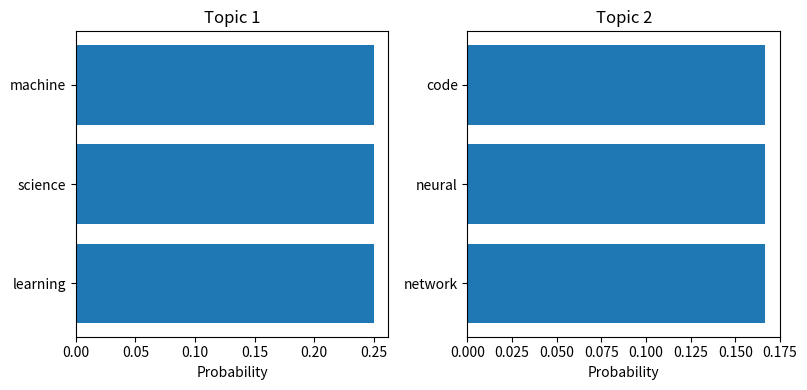

The matplotlib source for this figure: (Note: this script raises an exception after producing the figure.)
#!/usr/bin/env python3
# -*- coding: utf-8 -*-

## Simplified Latent Dirichlet Allocation (LDA) Implementation
## This is a basic implementation of LDA for demonstration purposes.

import numpy as np
import matplotlib.pyplot as plt
from typing import List, Tuple, Dict
from collections import defaultdict

def initialize_counts(
    documents: List[List[str]],
    n_topics: int
) -> Tuple[Dict[str, int], Dict[int, str], np.ndarray, np.ndarray, np.ndarray, List[List[Tuple[int, int]]]]:
    """Initialize count matrices and vocabulary for LDA."""
    vocab = {word: idx for idx, word in enumerate(set(word for doc in documents for word in doc))}
    inverse_vocab = {idx: word for word, idx in vocab.items()}
    n_words = len(vocab)
    
    word_topic_counts = np.zeros((n_words, n_topics))
    doc_topic_counts = np.zeros((len(documents), n_topics))
    topic_counts = np.zeros(n_topics)
    
    word_topic_assignments = []
    for doc_idx, doc in enumerate(documents):
        doc_assignments = []
        for word in doc:
            word_idx = vocab[word]
            topic = np.random.randint(n_topics)
            doc_assignments.append((word_idx, topic))
            word_topic_counts[word_idx, topic] += 1
            doc_topic_counts[doc_idx, topic] += 1
            topic_counts[topic] += 1
        word_topic_assignments.append(doc_assignments)
    
    return vocab, inverse_vocab, word_topic_counts, doc_topic_counts, topic_counts, word_topic_assignments

def compute_topic_probability(
    word_idx: int,
    doc_idx: int,
    topic: int,
    n_words: int,
    word_topic_counts: np.ndarray,
    doc_topic_counts: np.ndarray,
    topic_counts: np.ndarray,
    n_topics: int,
    alpha: float = 0.1,
    beta: float = 0.1
) -> float:
    """Compute probability of a topic for a word in a document."""
    doc_topic_prob = (doc_topic_counts[doc_idx, topic] + alpha) / (
        doc_topic_counts[doc_idx].sum() + n_topics * alpha
    )
    
    word_topic_prob = (word_topic_counts[word_idx, topic] + beta) / (
        topic_counts[topic] + n_words * beta
    )
    
    return doc_topic_prob * word_topic_prob

def train_lda(
    documents: List[List[str]],
    n_topics: int,
    alpha: float = 0.1,
    beta: float = 0.1,
    max_iter: int = 20
) -> Tuple[Dict[str, int], Dict[int, str], np.ndarray, np.ndarray, np.ndarray]:
    """Train LDA model using collapsed Gibbs sampling."""
    vocab, inverse_vocab, word_topic_counts, doc_topic_counts, topic_counts, word_topic_assignments = initialize_counts(
        documents, n_topics
    )
    n_words = len(vocab)
    
    for iteration in range(max_iter):
        for doc_idx, doc_assignments in enumerate(word_topic_assignments):
            for word_pos, (word_idx, old_topic) in enumerate(doc_assignments):
                word_topic_counts[word_idx, old_topic] -= 1
                doc_topic_counts[doc_idx, old_topic] -= 1
                topic_counts[old_topic] -= 1
                
                topic_probs = np.array([
                    compute_topic_probability(
                        word_idx, doc_idx, topic, n_words,
                        word_topic_counts, doc_topic_counts, topic_counts,
                        n_topics, alpha, beta
                    )
                    for topic in range(n_topics)
                ])
                topic_probs /= topic_probs.sum()
                
                new_topic = np.random.choice(n_topics, p=topic_probs)
                word_topic_assignments[doc_idx][word_pos] = (word_idx, new_topic)
                word_topic_counts[word_idx, new_topic] += 1
                doc_topic_counts[doc_idx, new_topic] += 1
                topic_counts[new_topic] += 1
        
        if (iteration + 1) % 5 == 0:
            print(f"Iteration {iteration + 1}/{max_iter}")
    
    return vocab, inverse_vocab, word_topic_counts, doc_topic_counts, topic_counts

def get_top_words(
    word_topic_counts: np.ndarray,
    inverse_vocab: Dict[int, str],
    n_words: int = 5
) -> List[List[Tuple[str, float]]]:
    """Get top words for each topic."""
    topic_word_dist = word_topic_counts.T / word_topic_counts.sum(axis=0)[:, np.newaxis]
    top_words = []
    for topic in range(topic_word_dist.shape[0]):
        top_indices = np.argsort(topic_word_dist[topic])[-n_words:][::-1]
        topic_words = [
            (inverse_vocab[idx], topic_word_dist[topic, idx])
            for idx in top_indices
        ]
        top_words.append(topic_words)
    return top_words

def plot_top_words(top_words: List[List[Tuple[str, float]]]) -> None:
    """Plot top words for each topic."""
    n_topics = len(top_words)
    fig, axes = plt.subplots(1, n_topics, figsize=(4*n_topics, 4))
    
    for topic_idx, words in enumerate(top_words):
        words, probs = zip(*words)
        axes[topic_idx].barh(words, probs)
        axes[topic_idx].set_title(f'Topic {topic_idx + 1}')
        axes[topic_idx].set_xlabel('Probability')
    
    plt.tight_layout()
    plt.savefig('algorithms/specialized_models/lda-top-words.png')
    plt.close()

# Example usage with a small test dataset
if __name__ == "__main__":
    # Simple test dataset
    test_documents = [
        ['machine', 'learning', 'data', 'science'],
        ['python', 'code', 'software'],
        ['ai', 'neural', 'network']
    ]
    
    # Train LDA model
    n_topics = 2
    vocab, inverse_vocab, word_topic_counts, doc_topic_counts, topic_counts = train_lda(
        test_documents,
        n_topics=n_topics,
        max_iter=20
    )
    
    # Get and print top words
    top_words = get_top_words(word_topic_counts, inverse_vocab, n_words=3)
    print("\nTop words for each topic:")
    for topic_idx, words in enumerate(top_words):
        print(f"\nTopic {topic_idx + 1}:")
        for word, prob in words:
            print(f"  {word}: {prob:.3f}")
    
    # Plot results
    plot_top_words(top_words)